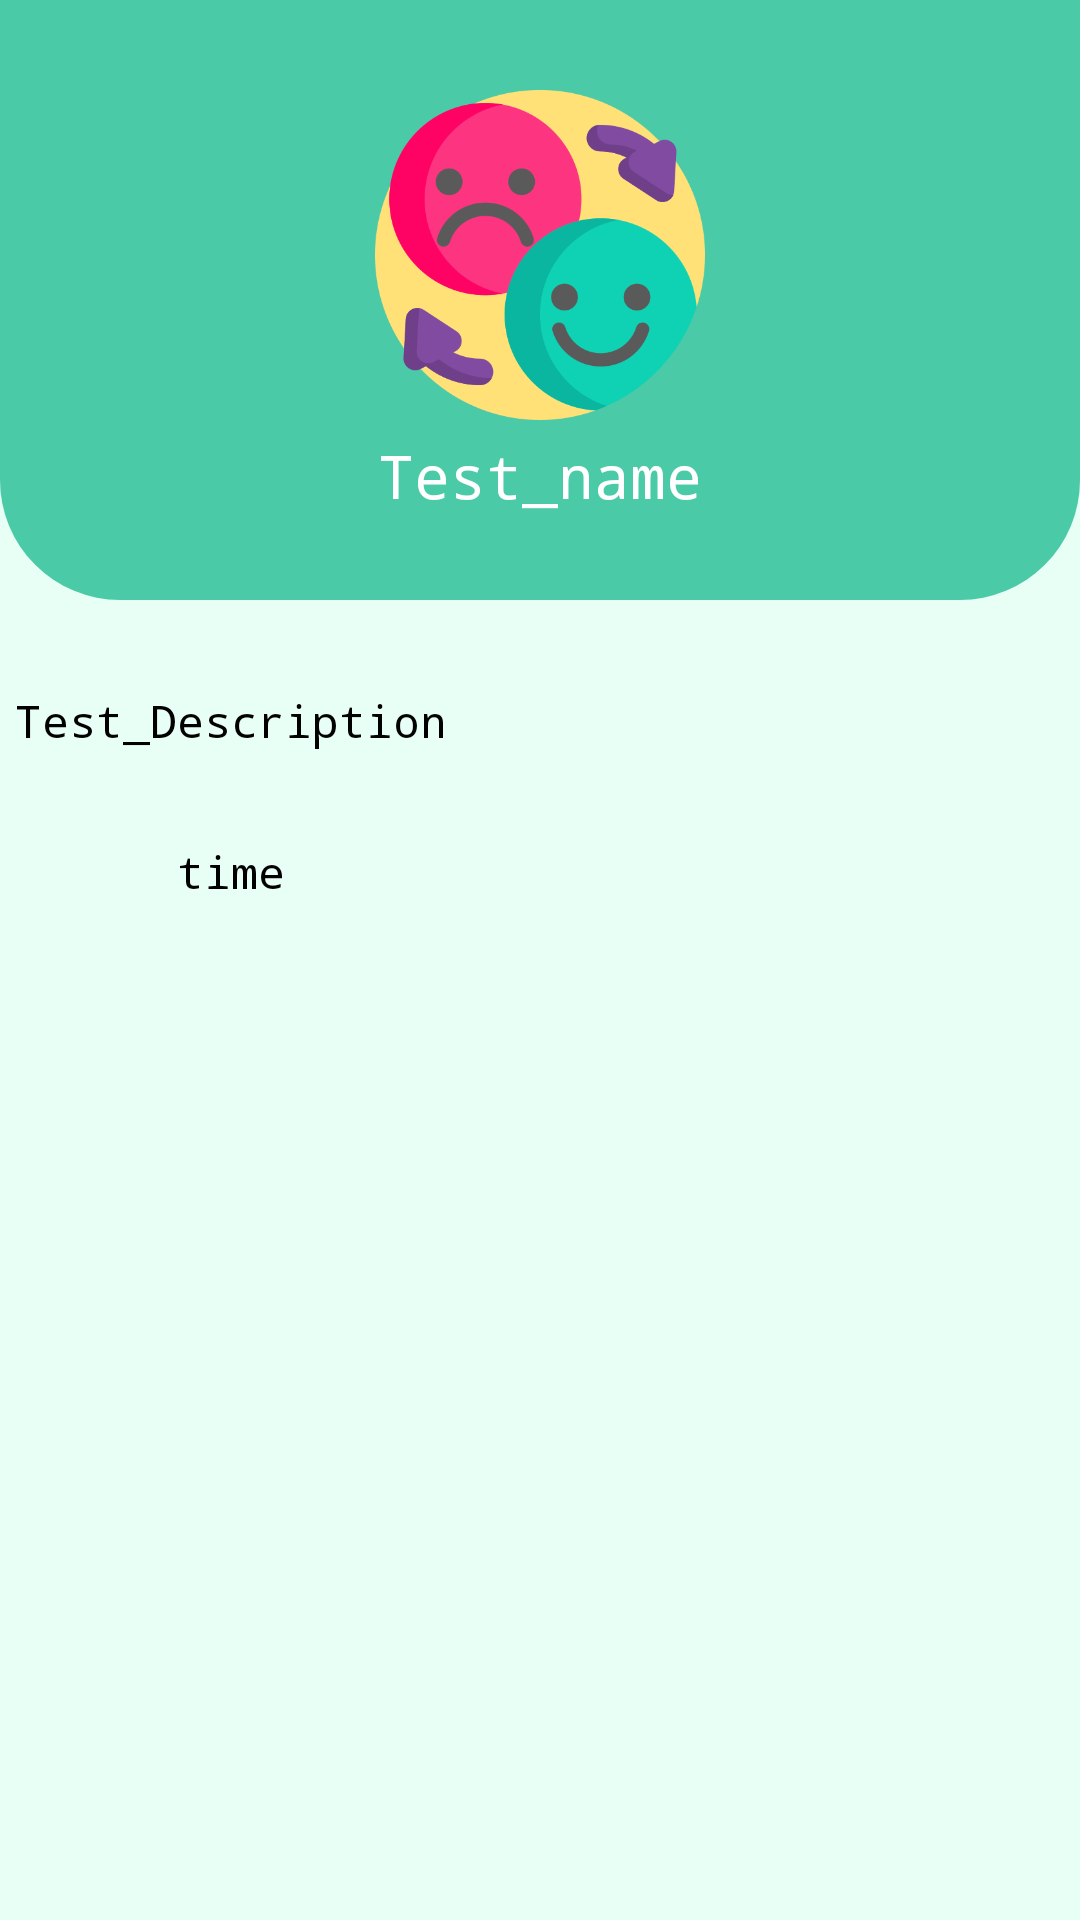

The Android layout XML behind this screen, and the referenced resources:
<!-- AndroidManifest.xml: application theme Theme.GrifMood -->
<!-- res/layout/activity_info_test.xml -->
<?xml version="1.0" encoding="utf-8"?>
<RelativeLayout xmlns:android="http://schemas.android.com/apk/res/android"
    xmlns:app="http://schemas.android.com/apk/res-auto"
    xmlns:tools="http://schemas.android.com/tools"
    android:layout_width="match_parent"
    android:layout_height="match_parent"
    tools:context=".InfoTestActivity"
    android:background="#E8FFF5">


    <RelativeLayout
        android:id="@+id/toolBarRl"
        android:layout_width="match_parent"
        android:layout_height="200dp"
        android:background="@drawable/shape_toolbar01">

        <ImageButton
            android:id="@+id/backloginBtn"
            android:src="@drawable/ic_arrow_back"
            android:layout_width="wrap_content"
            android:layout_height="wrap_content"
            android:background="@android:color/transparent"
            android:layout_margin="10dp"
            android:padding="5dp" />


        <ImageView
            android:id="@+id/iconIv"
            android:layout_width="110dp"
            android:layout_height="110dp"
            android:layout_centerHorizontal="true"
            android:layout_marginTop="30dp"
            android:src="@drawable/mood"/>

        <TextView
            android:id="@+id/test_name"
            android:layout_width="wrap_content"
            android:layout_height="wrap_content"
            android:layout_below="@id/iconIv"
            android:layout_centerHorizontal="true"
            android:layout_marginTop="5dp"
            android:text="Test_name"
            android:textColor="@color/white"
            android:fontFamily="monospace"
            android:textSize="20sp"/>
    </RelativeLayout>

    <ScrollView
        android:layout_width="wrap_content"
        android:layout_height="wrap_content"
        android:layout_below="@id/toolBarRl"
        android:layout_marginBottom="70dp"
        android:gravity="center"
        android:layout_gravity="center_horizontal"
        >
        <RelativeLayout
            android:layout_width="match_parent"
            android:layout_height="wrap_content"
            >
    <TextView
        android:layout_width="wrap_content"
        android:layout_height="wrap_content"

        android:layout_centerHorizontal="true"
        android:layout_marginTop="30dp"
        android:layout_marginEnd="5dp"
        android:layout_marginStart="5dp"
        android:id="@+id/test_des"
        android:text="Test_Description"
        android:textColor="@color/black"
        android:fontFamily="monospace"
        android:textSize="15sp"/>

    <TextView
        android:layout_width="wrap_content"
        android:layout_height="wrap_content"
        android:layout_below="@id/test_des"
        android:layout_centerHorizontal="true"
        android:layout_marginEnd="5dp"
        android:layout_marginStart="5dp"
        android:layout_marginTop="30dp"
        android:layout_marginBottom="30dp"
        android:id="@+id/test_time"
        android:text="time"
        android:textColor="@color/black"
        android:fontFamily="monospace"
        android:textSize="15sp"/>
        </RelativeLayout>
    </ScrollView>
    <ImageButton
        android:layout_width="44dp"
        android:layout_height="44dp"
        android:layout_alignParentBottom="true"
        android:layout_alignParentEnd="true"
        android:layout_marginRight="15dp"
        android:layout_marginBottom="15dp"
        android:adjustViewBounds="true"
        android:scaleType="centerCrop"
        android:text="Open"
        android:src="@drawable/nextaaaaaaa"
        android:id="@+id/goTest"
        android:background="@android:color/transparent"
        >
    </ImageButton>

</RelativeLayout>
<!-- resources referenced by this layout -->
<resources>
  <color name="black">#FF000000</color>
  <color name="white">#FFFFFFFF</color>
  <!-- drawable mood: png bitmap (drawable, 41350 bytes) -->
  <!-- drawable shape_toolbar01 (drawable) -->
  <?xml version="1.0" encoding="utf-8"?>
  <shape xmlns:android="http://schemas.android.com/apk/res/android"
      android:shape="rectangle">
  
      <corners android:bottomLeftRadius="40dp"
          android:bottomRightRadius="40dp"/>
      <solid android:color="@color/colorPrimary"/>
  
  </shape>
  <style name="Theme.GrifMood" parent="Theme.MaterialComponents.DayNight.NoActionBar">
          
          <item name="colorPrimary">@color/purple_500</item>
          <item name="colorPrimaryVariant">#3A957C</item>
          <item name="colorOnPrimary">@color/white</item>
          
          <item name="colorSecondary">@color/teal_200</item>
          <item name="colorSecondaryVariant">@color/teal_700</item>
          <item name="colorOnSecondary">@color/black</item>
          
          <item name="android:statusBarColor" tools:targetApi="l">?attr/colorPrimaryVariant</item>
          
      </style>
  <color name="colorPrimary">#4BCAA7</color>
  <color name="purple_500">#FF6200EE</color>
  <color name="teal_200">#FF03DAC5</color>
  <color name="teal_700">#FF018786</color>
</resources>
